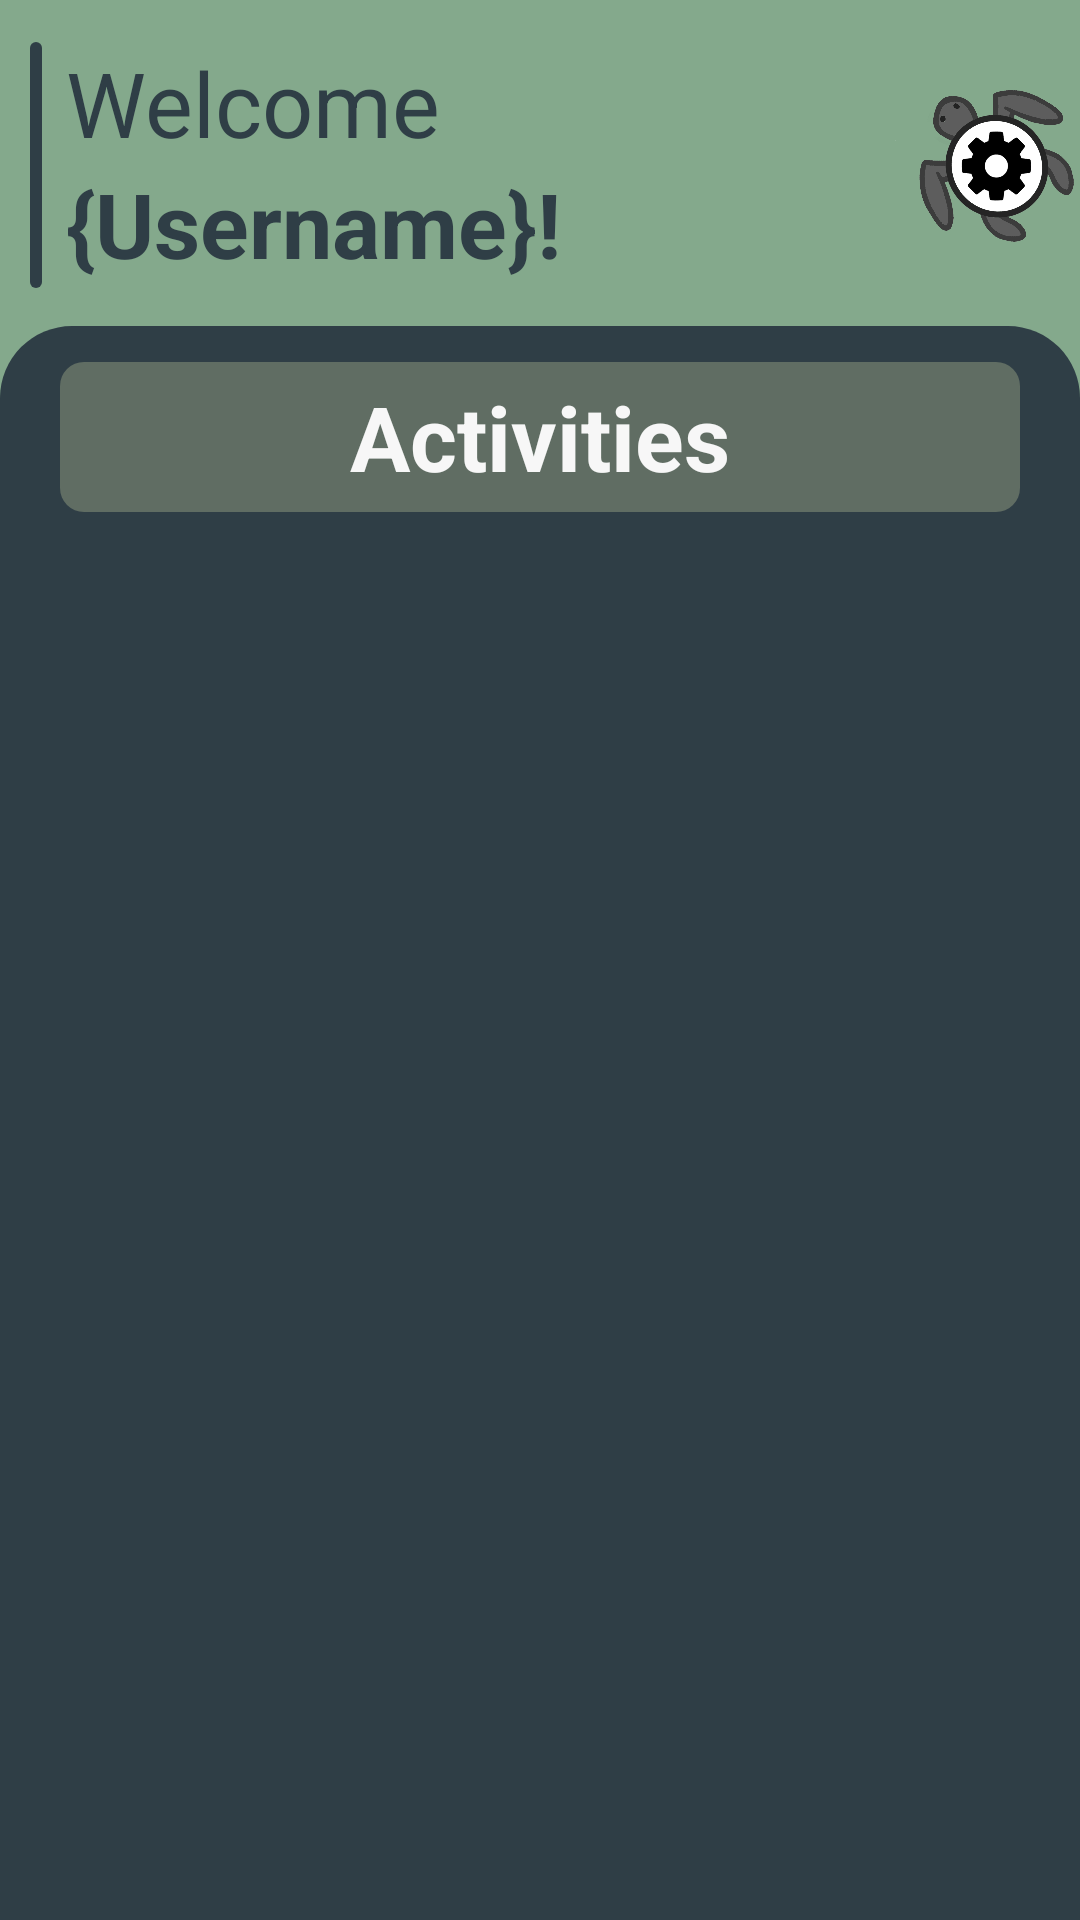

Layout XML and referenced resources for this Android screen:
<!-- AndroidManifest.xml: application theme Theme.OPSC_POE -->
<!-- res/layout/activity_home.xml -->
<?xml version="1.0" encoding="utf-8"?>
<RelativeLayout xmlns:android="http://schemas.android.com/apk/res/android"
    xmlns:app="http://schemas.android.com/apk/res-auto"
    xmlns:tools="http://schemas.android.com/tools"
    android:layout_width="match_parent"
    android:layout_height="match_parent"
    android:background="@color/Light_Green"
    tools:context=".MainActivity">

    <View
        android:id="@+id/vwLogsBar"
        android:layout_width="4dp"
        android:layout_height="82dp"
        android:layout_marginLeft="10dp"
        android:layout_marginTop="14dp"
        android:background="@drawable/rounded_rectangle"
        android:backgroundTint="@color/Dark_Green" />

    <ImageView
        android:id="@+id/imgSettingsButton"
        android:layout_width="80dp"
        android:layout_height="80dp"
        android:layout_marginLeft="300dp"
        android:layout_marginTop="14dp"
        android:rotation="-45"
        app:srcCompat="@drawable/cogturtle" />

    <LinearLayout
        android:id="@+id/llCreateEditActivity"
        android:layout_width="wrap_content"
        android:layout_height="wrap_content"
        android:layout_marginLeft="8dp"
        android:layout_marginTop="14dp"
        android:layout_toRightOf="@id/vwLogsBar"
        android:orientation="vertical">

        <TextView
            android:id="@+id/tvAppTitleWelcome"
            android:layout_width="wrap_content"
            android:layout_height="wrap_content"
            android:text="Welcome"
            android:textColor="@color/Dark_Green"
            android:textSize="30dp"
            />

        <TextView
            android:id="@+id/tvUserUsername"
            android:layout_width="wrap_content"
            android:layout_height="wrap_content"
            android:text="{Username}!"
            android:textColor="@color/Dark_Green"
            android:textSize="30dp"
            android:textStyle="bold"
             />
    </LinearLayout>

    <View
        android:id="@+id/vwEntryBackground"
        android:layout_width="match_parent"
        android:layout_height="668dp"
        android:layout_marginTop="14dp"
        android:layout_below="@id/llCreateEditActivity"
        android:background="@drawable/backing_shape"
        android:backgroundTint="@color/Dark_Green" />

    <LinearLayout
        android:id="@+id/llSectionSelectorBar"
        android:layout_width="match_parent"
        android:layout_height="50dp"
        android:layout_below="@id/llCreateEditActivity"
        android:layout_marginTop="26dp"
        android:layout_marginHorizontal="20dp"
        android:orientation="horizontal"
        android:background="@drawable/rounded_rectangle"
        android:backgroundTint="@color/Muted_Green"
        android:gravity="center">






        <ImageView
            android:id="@+id/imgCycleViewLeft"
            android:layout_width="30dp"
            android:layout_height="30dp"
            app:srcCompat="@drawable/navigation_arrow"
            android:clickable="true"
            android:onClick="onClick"
            app:tint="@color/Input_Grey"
            />

        <TextView
            android:id="@+id/tvSectionTitle"
            android:layout_width="280dp"
            android:layout_height="wrap_content"
            android:text="Activities"
            android:textSize="30dp"
            android:textAlignment="center"
            android:textColor="@color/Input_Grey"
            android:textStyle="bold" />


        <ImageView
            android:id="@+id/imgCycleViewRight"
            android:layout_width="30dp"
            android:layout_height="30dp"
            app:srcCompat="@drawable/navigation_arrow"
            app:tint="@color/Input_Grey"
            android:rotation="180"
            android:clickable="true"
            android:onClick="onClick"/>




    </LinearLayout>

    <androidx.fragment.app.FragmentContainerView
        android:layout_width="match_parent"
        android:layout_height="496dp"
        android:id="@+id/fcFragmentContainer"
        android:layout_marginTop="6dp"
        android:layout_below="@id/llSectionSelectorBar"
        />



    <ImageView
        android:layout_marginTop="12dp"
        android:id="@+id/imgAddEntry"
        android:layout_width="300dp"
        android:layout_height="50dp"
        android:layout_centerHorizontal="true"
        android:background="@drawable/rounded_rectangle"
        app:srcCompat="@drawable/plusturtle"
        android:layout_below="@id/fcFragmentContainer"/>





</RelativeLayout>
<!-- resources referenced by this layout -->
<resources>
  <color name="Dark_Green">#2F3E46</color>
  <color name="Input_Grey">#F7F7F7</color>
  <color name="Light_Green">#84A98C</color>
  <color name="Muted_Green">#606D63</color>
  <!-- drawable backing_shape (drawable) -->
  <?xml version="1.0" encoding="utf-8"?>
  <shape xmlns:android="http://schemas.android.com/apk/res/android"
      android:shape="rectangle" >
  
      <solid android:color="@color/white" />
  
      <corners
  
          android:topLeftRadius="24dp"
          android:topRightRadius="24dp" />
  
  </shape>
  <!-- drawable cogturtle: png bitmap (drawable, 64061 bytes) -->
  <!-- drawable plusturtle: png bitmap (drawable, 74747 bytes) -->
  <!-- drawable rounded_rectangle (drawable) -->
  <?xml version="1.0" encoding="utf-8"?>
  <shape xmlns:android="http://schemas.android.com/apk/res/android"
      android:shape="rectangle" >
  
      <solid android:color="@color/white" />
  
      <corners
          android:bottomLeftRadius="8dp"
          android:bottomRightRadius="8dp"
          android:topLeftRadius="8dp"
          android:topRightRadius="8dp" />
  
  </shape>
  <style name="Theme.OPSC_POE" parent="Theme.MaterialComponents.DayNight.DarkActionBar">
          
          <item name="colorPrimary">@color/purple_500</item>
          <item name="colorPrimaryVariant">@color/purple_700</item>
          <item name="colorOnPrimary">@color/white</item>
          
          <item name="colorSecondary">@color/teal_200</item>
          <item name="colorSecondaryVariant">@color/teal_700</item>
          <item name="colorOnSecondary">@color/black</item>
          
          <item name="android:statusBarColor">?attr/colorPrimaryVariant</item>
          
      </style>
  <color name="white">#FFFFFFFF</color>
  <color name="purple_500">#FF6200EE</color>
  <color name="purple_700">#FF3700B3</color>
  <color name="teal_200">#FF03DAC5</color>
  <color name="teal_700">#FF018786</color>
  <color name="black">#FF000000</color>
</resources>
